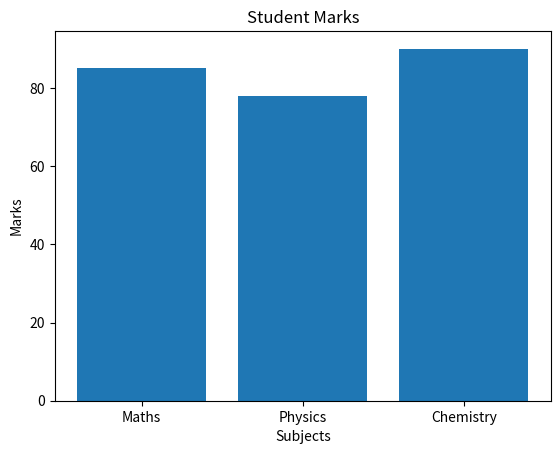

This figure's Python source:
import matplotlib.pyplot as plt

subjects = ['Maths', 'Physics', 'Chemistry']
marks = [85, 78, 90]

plt.bar(subjects, marks)
plt.xlabel("Subjects")
plt.ylabel("Marks")
plt.title("Student Marks")
plt.show()
plt.savefig("bar_chart-2.png")